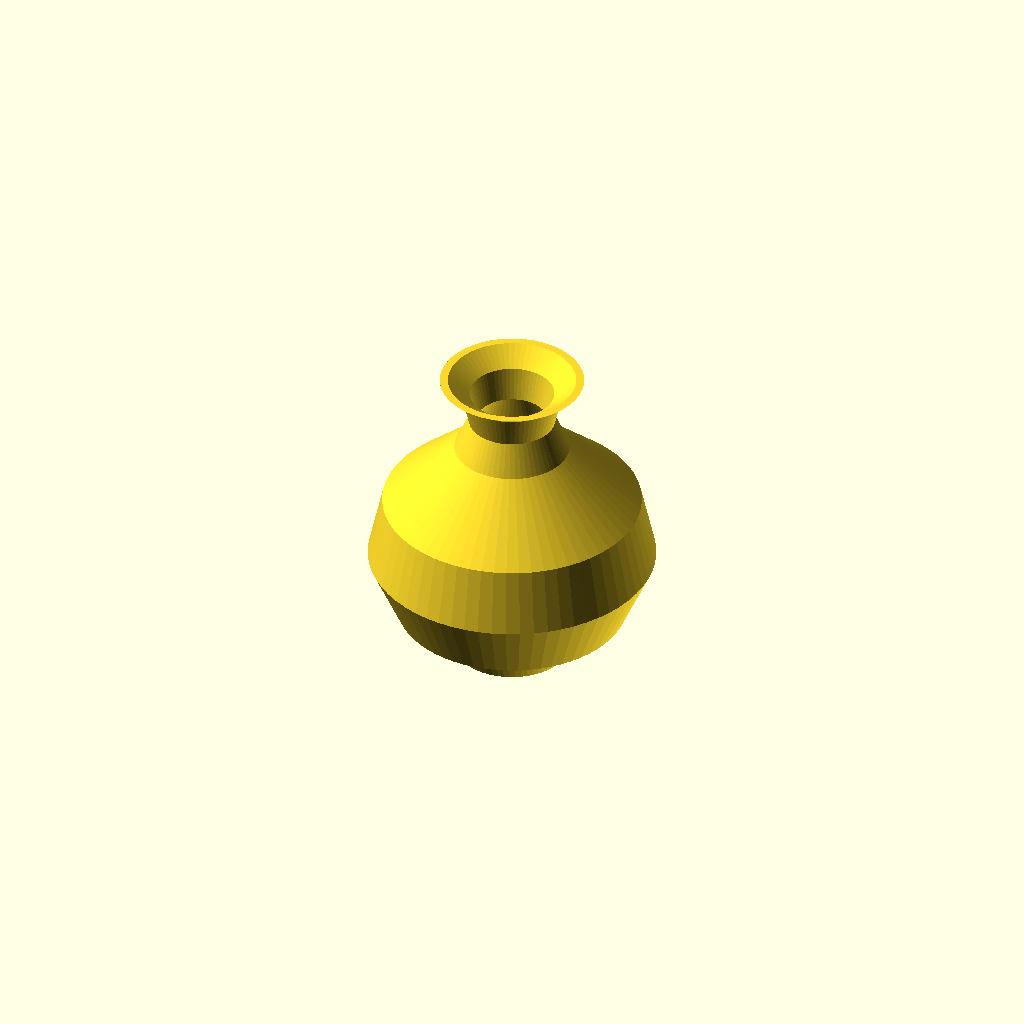
Cell 1: rendered with the file's own defaults.
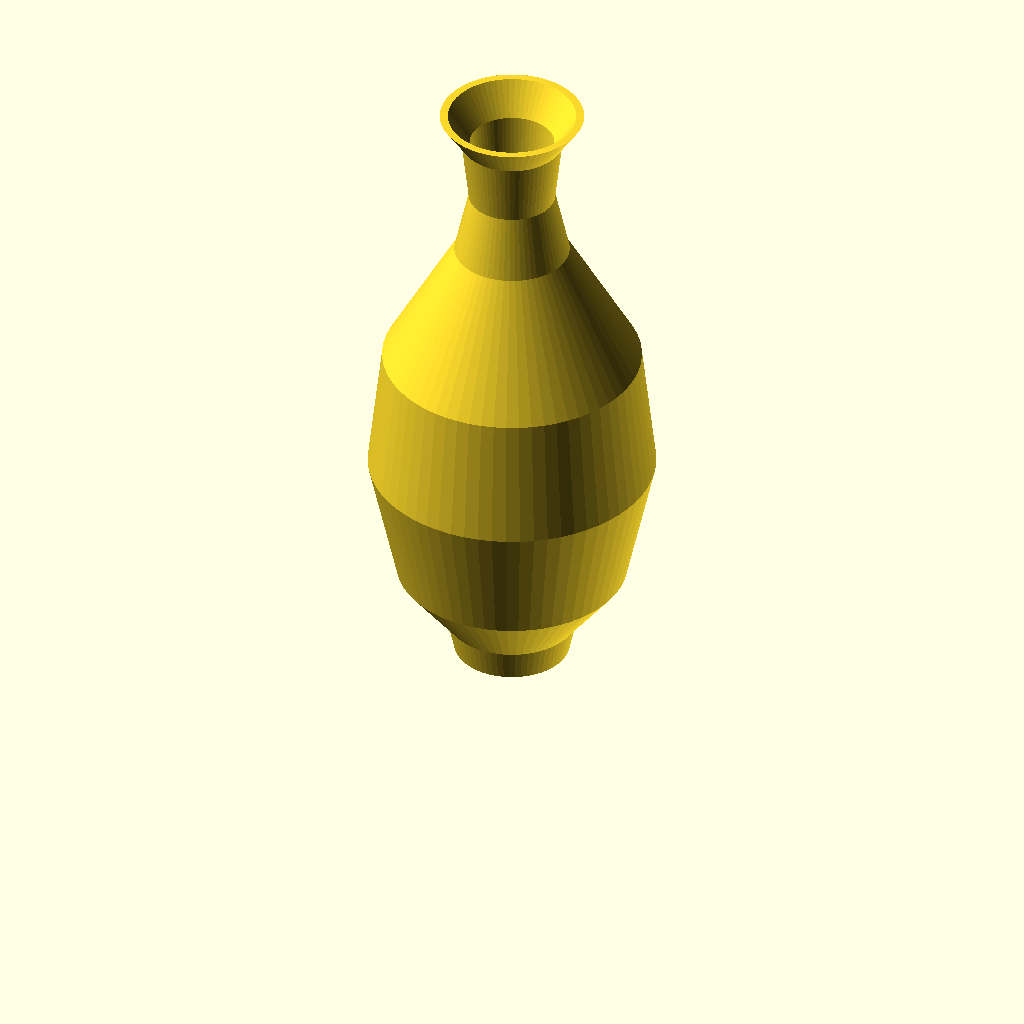
Cell 2: the same model with height = 240.
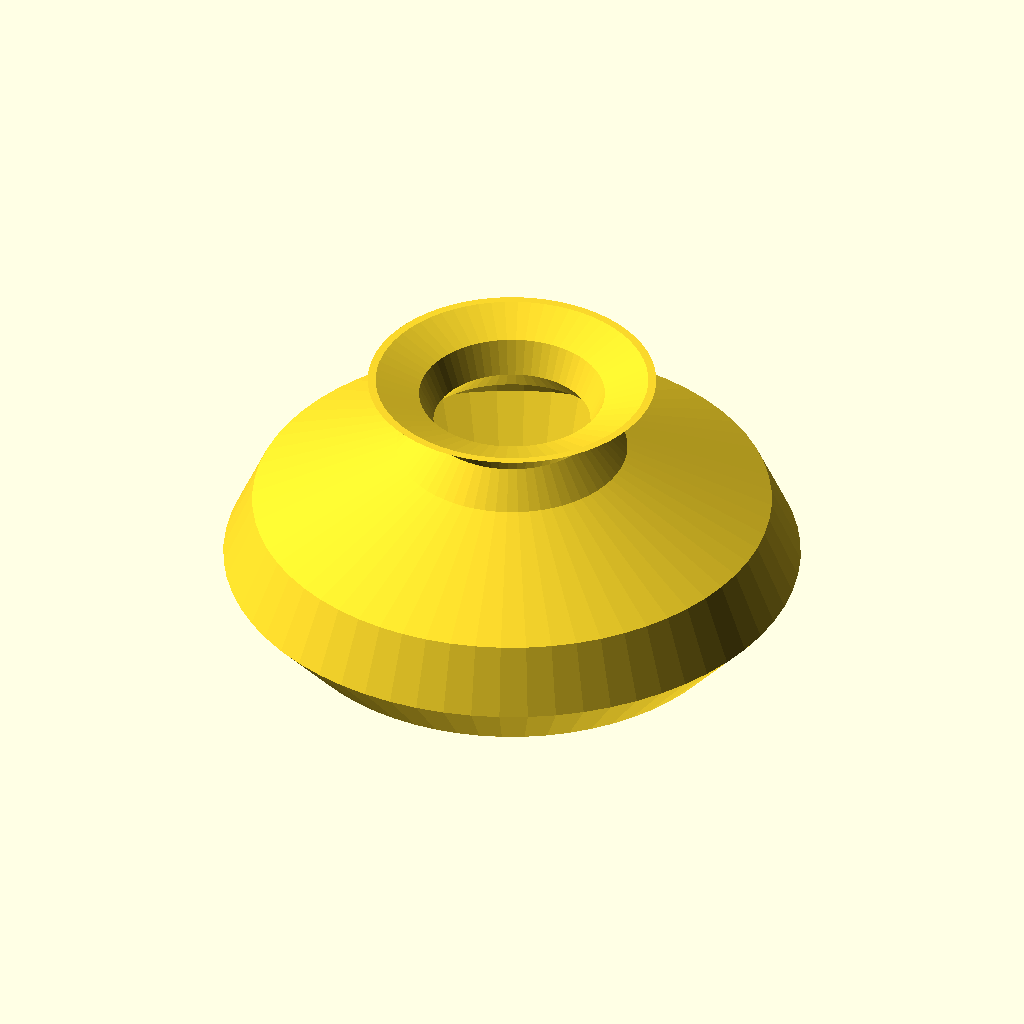
Cell 3: max_width = 215.06 (everything else at default).
All cells are drawn from one camera (rotation 55°, 0°, 25°, orthographic, colour scheme Cornfield), so only the parameter changes between them.
Source of the model, docs/brep/bench-revolve/runs/002_greek_vase_silhouette/openscad/trial-03/model.scad:
/* doodle-meta {"version":1,"parameters":{"height":{"label":"Overall height","description":"Total height of the vase from base to rim","unit":"mm","feature":"overall_height"},"max_width":{"label":"Maximum width","description":"Diameter of the widest part of the vase body","unit":"mm","feature":"body_width"}},"features":{"overall_height":{"kind":"dimension","axis":"z","label":"Overall height"},"body_width":{"kind":"dimension","axis":"x","label":"Maximum width"}}} */

// Parameters
height = 120.0;
max_width = 107.53;

// Derived parameters
max_radius = max_width / 2.0;
$fn = 64;

// Profile points for the vase silhouette (X, Z)
// X is the radius from the center axis, Z is the height
// Points are ordered from bottom to top
profile_points = [
    [0, 0],           // Bottom center
    [max_radius * 0.4, 0], // Base edge
    [max_radius * 0.45, height * 0.05], // Base curve start
    [max_radius * 0.8, height * 0.15],  // Lower body
    [max_radius, height * 0.35],        // Max width (shoulder/belly)
    [max_radius * 0.9, height * 0.55],  // Upper body
    [max_radius * 0.4, height * 0.75],  // Neck base
    [max_radius * 0.3, height * 0.85],  // Neck
    [max_radius * 0.35, height * 0.95], // Neck flare start
    [max_radius * 0.5, height],         // Rim outer
    [max_radius * 0.45, height],        // Rim inner
    [max_radius * 0.25, height * 0.95], // Inner neck
    [max_radius * 0.2, height * 0.85],  // Inner neck
    [max_radius * 0.3, height * 0.75],  // Inner neck base
    [max_radius * 0.7, height * 0.55],  // Inner upper body
    [max_radius * 0.8, height * 0.35],  // Inner max width
    [max_radius * 0.6, height * 0.15],  // Inner lower body
    [max_radius * 0.35, height * 0.05], // Inner base curve
    [max_radius * 0.3, 0],              // Inner base edge
    [0, 0]            // Close profile
];

// Module to create the vase body by revolving the profile
module vase_body() {
    // Create the 2D profile polygon
    // The polygon is defined in the XZ plane (X is radius, Z is height)
    // rotate_extrude expects points in the XZ plane where X >= 0
    polygon(profile_points);
}

// Main design
// The vase is created by revolving the 2D profile around the Z axis
// The profile is defined in the XZ plane
// rotate_extrude rotates around the Z axis by default

// To ensure the vase sits on the build plate (Z=0), the profile starts at Z=0.
// The profile is closed at the bottom (points at Z=0) and open at the top (rim).
// However, rotate_extrude requires a closed polygon for a solid.
// The provided profile_points form a closed loop representing the cross-section of the vase wall.
// The outer boundary goes up, the inner boundary comes down.

// Let's refine the profile to be a single closed loop representing the solid cross-section.
// Outer path: Bottom -> Up -> Top Rim
// Inner path: Top Rim -> Down -> Bottom
// This creates a "C" shape or a closed loop if we connect the ends.

// Revised Profile for a solid vase (closed loop):
// Start at bottom center (0,0), go out to base edge, up the outer wall, across the rim, down the inner wall, back to center.
// Actually, for rotate_extrude, we just need the profile in the XZ plane.
// If we want a hollow vase, the profile should be the cross-section of the material.
// If we want a solid vase (as per "solid (watertight) for 3D printing" in uncertainties, though "top is left open" in notes),
// the notes say "top is left open to represent the vase opening".
// But "solid (watertight)" usually implies no internal voids unless specified.
// A vase with an opening is not watertight in the sense of being a sealed container, but it is a watertight mesh (manifold).
// The profile should define the material.

// Let's define the profile as the outline of the material cross-section.
// Outer contour:
// (0,0) -> (base_r, 0) -> ... -> (rim_outer_r, H)
// Inner contour (if hollow):
// (rim_inner_r, H) -> ... -> (inner_base_r, 0) -> (0,0)

// Given the "solid" note in uncertainties but "open top" in notes, I will model it as a solid body with a recessed top to simulate the opening, or just a solid revolve of the outer silhouette if "solid" means no hollow interior.
// However, a "Greek vase" typically has an opening. The "solid" note might refer to the mesh being watertight (no holes in the mesh surface), not that the interior is filled.
// I will create a hollow vase with a defined wall thickness.

wall_thickness = 3.0;

// Generate outer and inner profiles
outer_profile = [
    [0, 0],
    [max_radius * 0.4, 0],
    [max_radius * 0.45, height * 0.05],
    [max_radius * 0.8, height * 0.15],
    [max_radius, height * 0.35],
    [max_radius * 0.9, height * 0.55],
    [max_radius * 0.4, height * 0.75],
    [max_radius * 0.3, height * 0.85],
    [max_radius * 0.35, height * 0.95],
    [max_radius * 0.5, height]
];

inner_profile = [
    [max_radius * 0.5 - wall_thickness, height],
    [max_radius * 0.35 - wall_thickness, height * 0.95],
    [max_radius * 0.3 - wall_thickness, height * 0.85],
    [max_radius * 0.4 - wall_thickness, height * 0.75],
    [max_radius * 0.9 - wall_thickness, height * 0.55],
    [max_radius - wall_thickness, height * 0.35],
    [max_radius * 0.8 - wall_thickness, height * 0.15],
    [max_radius * 0.45 - wall_thickness, height * 0.05],
    [max_radius * 0.4 - wall_thickness, 0],
    [0, 0]
];

// Combine into a single closed polygon for rotate_extrude
// The polygon must be closed.
// Path: Outer (bottom to top) -> Inner (top to bottom) -> Close
combined_profile = concat(outer_profile, inner_profile);

// Ensure the polygon is valid for rotate_extrude
// rotate_extrude expects the polygon to be in the XZ plane, with X >= 0.
// The points are (x, z).

module vase() {
    rotate_extrude(angle=360) {
        polygon(combined_profile);
    }
}

// Instantiate the vase
vase();
Parameter table extracted from the source (name, type, default, range or options):
height: number, default 120
max_width: number, default 107.53
